The GitHub repository ruibiaoo/Adversarial-CV-Speed-Limit-Sign contains a labelled image folder "data_combined" with 7 categories: 10 mph speed limit, 20 mph speed limit, 30 mph speed limit, 40 mph speed limit, 50 mph speed limit, 60 mph speed limit, 70 mph speed limit. Examples follow, each with its label.

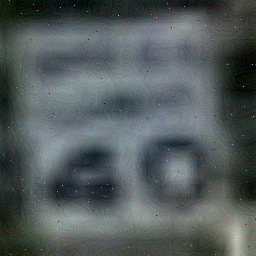
Label: 40 mph speed limit

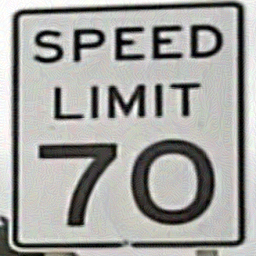
Label: 70 mph speed limit

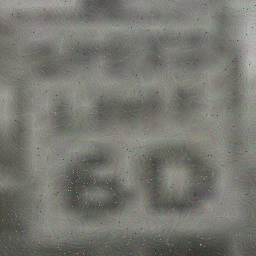
Label: 60 mph speed limit

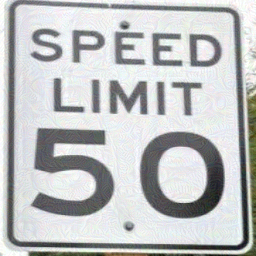
Label: 50 mph speed limit

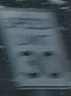
Label: 30 mph speed limit

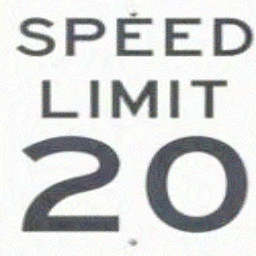
Label: 20 mph speed limit
